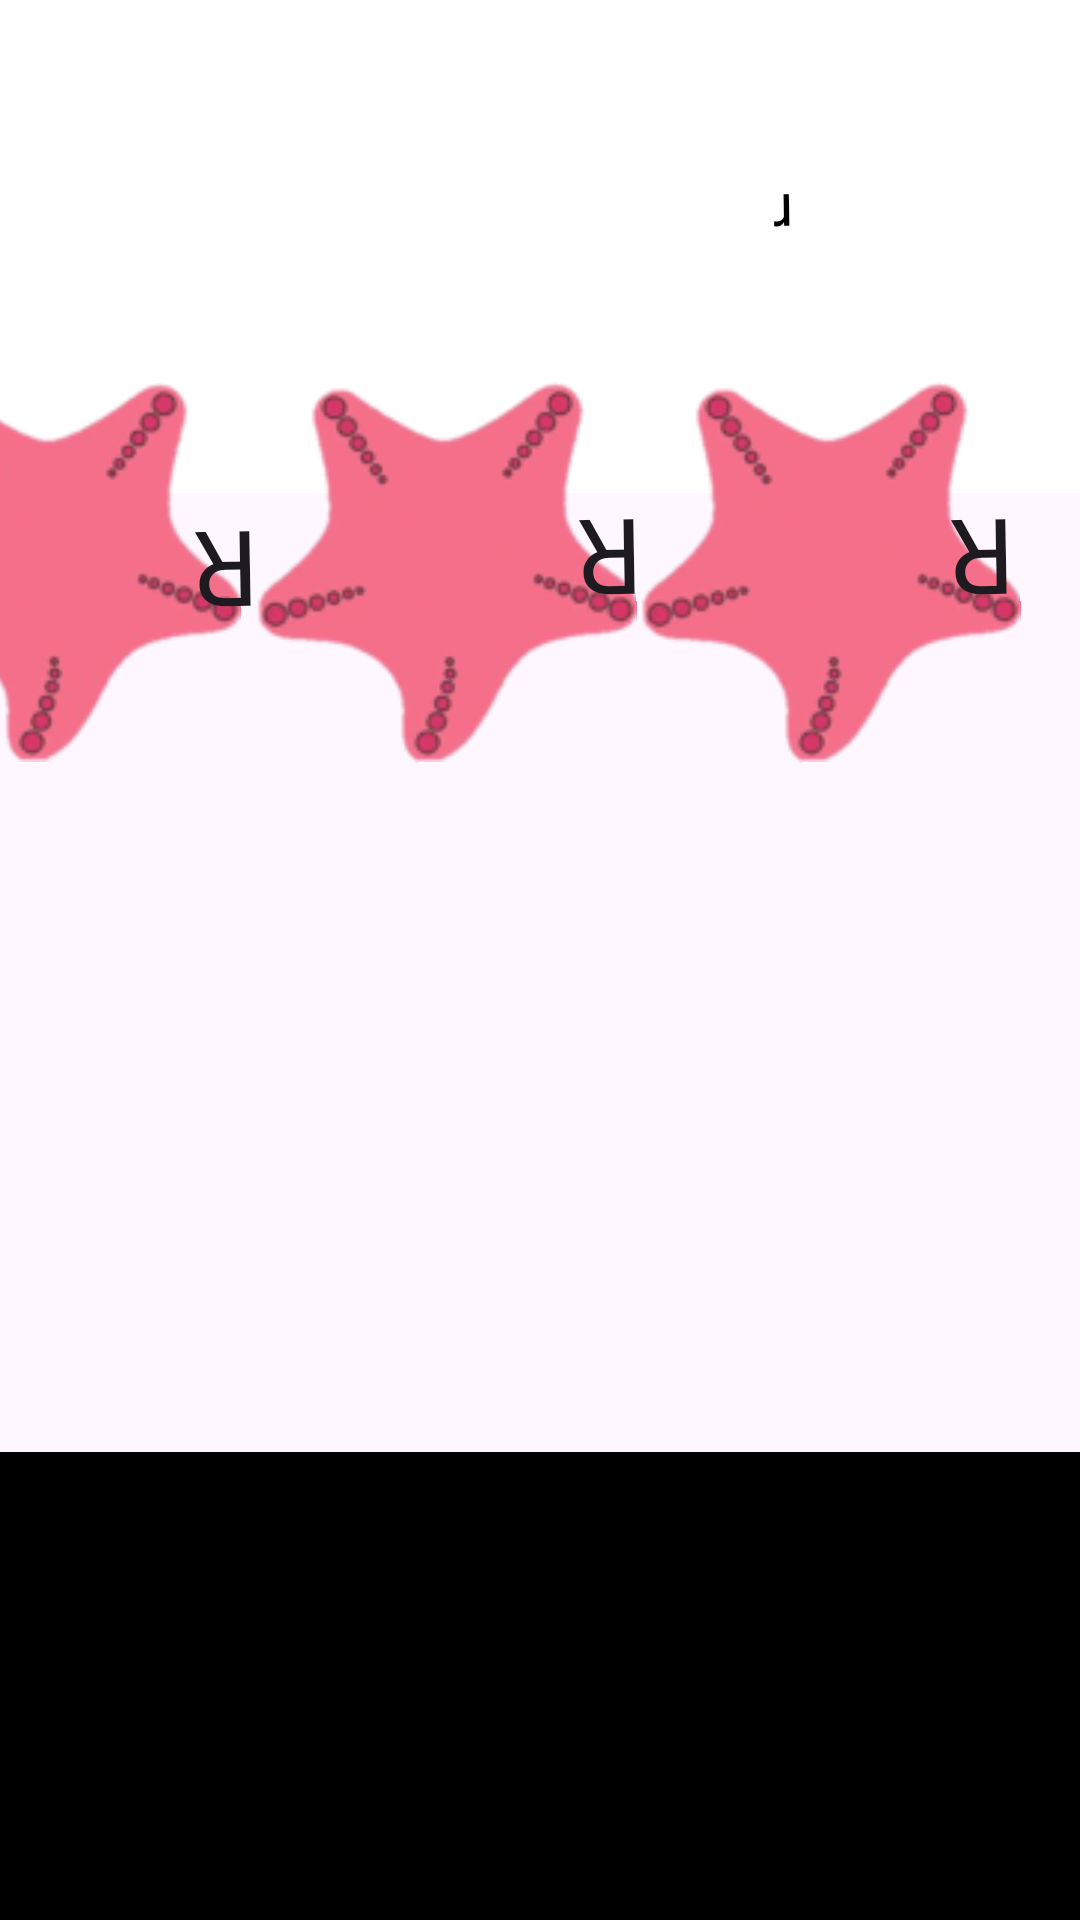

Layout XML and referenced resources for this Android screen:
<!-- AndroidManifest.xml: application theme Theme.Project_Unidad5 -->
<!-- res/layout/activity_compite.xml -->
<?xml version="1.0" encoding="utf-8"?>
<androidx.constraintlayout.widget.ConstraintLayout xmlns:android="http://schemas.android.com/apk/res/android"
    xmlns:app="http://schemas.android.com/apk/res-auto"
    xmlns:tools="http://schemas.android.com/tools"
    android:layout_width="match_parent"
    android:layout_height="match_parent"
    tools:context=".Compite">

    <TextView
        android:id="@+id/layAzul2"
        android:layout_width="431dp"
        android:layout_height="485dp"
        android:layout_marginBottom="476dp"
        android:background="#FFFFFF"
        app:layout_constraintBottom_toBottomOf="parent"
        app:layout_constraintEnd_toEndOf="parent" />

    <TextView
        android:id="@+id/layAzul"
        android:layout_width="433dp"
        android:layout_height="483dp"
        android:layout_marginTop="484dp"
        android:background="@color/black"
        app:layout_constraintStart_toStartOf="parent"
        app:layout_constraintTop_toTopOf="parent" />

    <ImageView
        android:id="@+id/estrella4"
        android:layout_width="wrap_content"
        android:layout_height="wrap_content"
        android:layout_marginTop="128dp"
        android:layout_marginEnd="280dp"
        android:rotation="179"
        app:layout_constraintEnd_toEndOf="parent"
        app:layout_constraintTop_toTopOf="parent"
        app:srcCompat="@drawable/estrella" />

    <ImageView
        android:id="@+id/estrella5"
        android:layout_width="wrap_content"
        android:layout_height="wrap_content"
        android:layout_marginTop="128dp"
        android:layout_marginEnd="148dp"
        android:rotation="179"
        app:layout_constraintEnd_toEndOf="parent"
        app:layout_constraintTop_toTopOf="parent"
        app:srcCompat="@drawable/estrella" />

    <ImageView
        android:id="@+id/estrella6"
        android:layout_width="wrap_content"
        android:layout_height="wrap_content"
        android:layout_marginTop="128dp"
        android:layout_marginEnd="20dp"
        android:rotation="179"
        app:layout_constraintEnd_toEndOf="parent"
        app:layout_constraintTop_toTopOf="parent"
        app:srcCompat="@drawable/estrella" />

    <Button
        android:id="@+id/resp1p2"
        style="@android:style/Widget.DeviceDefault.Button.Borderless"
        android:layout_width="127dp"
        android:layout_height="126dp"
        android:layout_marginStart="12dp"
        android:layout_marginTop="128dp"
        android:backgroundTint="#4FBCDB"
        android:fontFamily="@font/bungeeinline_regular"
        android:rotation="179"
        android:text="@string/vacio"
        android:textAlignment="center"
        android:textSize="35sp"
        app:layout_constraintStart_toStartOf="parent"
        app:layout_constraintTop_toTopOf="parent" />

    <Button
        android:id="@+id/resp3p2"
        style="@android:style/Widget.DeviceDefault.Button.Borderless"
        android:layout_width="127dp"
        android:layout_height="126dp"
        android:layout_marginStart="264dp"
        android:layout_marginTop="124dp"
        android:backgroundTint="#4FBCDB"
        android:fontFamily="@font/bungeeinline_regular"
        android:rotation="179"
        android:text="@string/vacio"
        android:textAlignment="center"
        android:textSize="35sp"
        app:layout_constraintStart_toStartOf="parent"
        app:layout_constraintTop_toTopOf="parent" />

    <Button
        android:id="@+id/resp2p2"
        style="@android:style/Widget.DeviceDefault.Button.Borderless"
        android:layout_width="127dp"
        android:layout_height="126dp"
        android:layout_marginStart="140dp"
        android:layout_marginTop="124dp"
        android:backgroundTint="#4FBCDB"
        android:fontFamily="@font/bungeeinline_regular"
        android:rotation="179"
        android:text="@string/vacio"
        android:textAlignment="center"
        android:textSize="35sp"
        app:layout_constraintStart_toStartOf="parent"
        app:layout_constraintTop_toTopOf="parent" />


    <ImageView
        android:id="@+id/estrella"
        android:layout_width="wrap_content"
        android:layout_height="wrap_content"
        android:layout_marginTop="680dp"
        android:layout_marginEnd="272dp"
        app:layout_constraintEnd_toEndOf="parent"
        app:layout_constraintTop_toTopOf="parent"
        app:srcCompat="@drawable/estrella" />

    <ImageView
        android:id="@+id/estrella2"
        android:layout_width="wrap_content"
        android:layout_height="wrap_content"
        android:layout_marginTop="680dp"
        android:layout_marginEnd="140dp"
        app:layout_constraintEnd_toEndOf="parent"
        app:layout_constraintTop_toTopOf="parent"
        app:srcCompat="@drawable/estrella" />

    <ImageView
        android:id="@+id/estrella3"
        android:layout_width="wrap_content"
        android:layout_height="wrap_content"
        android:layout_marginTop="680dp"
        android:layout_marginEnd="12dp"
        app:layout_constraintEnd_toEndOf="parent"
        app:layout_constraintTop_toTopOf="parent"
        app:srcCompat="@drawable/estrella" />

    <Button
        android:id="@+id/resp1"
        style="@android:style/Widget.DeviceDefault.Button.Borderless"
        android:layout_width="127dp"
        android:layout_height="126dp"
        android:layout_marginStart="12dp"
        android:layout_marginTop="672dp"
        android:backgroundTint="#4FBCDB"
        android:fontFamily="@font/bungeeinline_regular"
        android:text="@string/vacio"
        android:textAlignment="center"
        android:textSize="35sp"
        app:layout_constraintStart_toStartOf="parent"
        app:layout_constraintTop_toTopOf="parent" />

    <Button
        android:id="@+id/resp3"
        style="@android:style/Widget.DeviceDefault.Button.Borderless"
        android:layout_width="127dp"
        android:layout_height="126dp"
        android:layout_marginStart="268dp"
        android:layout_marginTop="672dp"
        android:backgroundTint="#4FBCDB"
        android:fontFamily="@font/bungeeinline_regular"
        android:text="@string/vacio"
        android:textAlignment="center"
        android:textSize="35sp"
        app:layout_constraintStart_toStartOf="parent"
        app:layout_constraintTop_toTopOf="parent" />

    <Button
        android:id="@+id/resp2"
        style="@android:style/Widget.DeviceDefault.Button.Borderless"
        android:layout_width="127dp"
        android:layout_height="126dp"
        android:layout_marginStart="140dp"
        android:layout_marginTop="672dp"
        android:backgroundTint="#4FBCDB"
        android:fontFamily="@font/bungeeinline_regular"
        android:text="@string/vacio"
        android:textAlignment="center"
        android:textSize="35sp"
        app:layout_constraintStart_toStartOf="parent"
        app:layout_constraintTop_toTopOf="parent" />

    <ImageView
        android:id="@+id/imap1"
        android:layout_width="154dp"
        android:layout_height="138dp"
        android:layout_marginTop="24dp"
        android:layout_marginEnd="136dp"
        app:layout_constraintEnd_toEndOf="parent"
        app:layout_constraintTop_toTopOf="@+id/layAzul"
        tools:srcCompat="@tools:sample/avatars" />

    <ImageView
        android:id="@+id/imap"
        android:layout_width="154dp"
        android:layout_height="138dp"
        android:layout_marginEnd="136dp"
        android:layout_marginBottom="12dp"
        android:rotation="179"
        app:layout_constraintBottom_toBottomOf="@+id/layAzul2"
        app:layout_constraintEnd_toEndOf="parent"
        tools:srcCompat="@tools:sample/avatars" />

    <TextView
        android:id="@+id/tvAciertos"
        android:layout_width="166dp"
        android:layout_height="42dp"
        android:layout_marginTop="804dp"
        android:layout_marginEnd="232dp"
        android:fontFamily="@font/bungeeinline_regular"
        android:text="@string/vacio"
        android:textAlignment="center"
        android:textColor="#FFFFFF"
        android:textSize="20sp"
        app:layout_constraintEnd_toEndOf="parent"
        app:layout_constraintTop_toTopOf="parent" />

    <TextView
        android:id="@+id/tvAciertosp2"
        android:layout_width="166dp"
        android:layout_height="42dp"
        android:layout_marginTop="44dp"
        android:layout_marginEnd="16dp"
        android:fontFamily="@font/bungeeinline_regular"
        android:rotation="179"
        android:text="@string/vacio"
        android:textAlignment="center"
        android:textColor="@color/black"
        android:textSize="20sp"
        app:layout_constraintEnd_toEndOf="parent"
        app:layout_constraintTop_toTopOf="parent" />
</androidx.constraintlayout.widget.ConstraintLayout>
<!-- resources referenced by this layout -->
<resources>
  <!-- drawable estrella: png bitmap (drawable, 15077 bytes) -->
  <string name="vacio">r</string>
  <style name="Theme.Project_Unidad5" parent="Base.Theme.Project_Unidad5" />
  <style name="Base.Theme.Project_Unidad5" parent="Theme.Material3.DayNight.NoActionBar">
          
          
      </style>
  <!-- not gathered from this repository: default colours our renderer supplied (Android Studio template values) -->
  <color name="black">#FF000000</color>
</resources>
